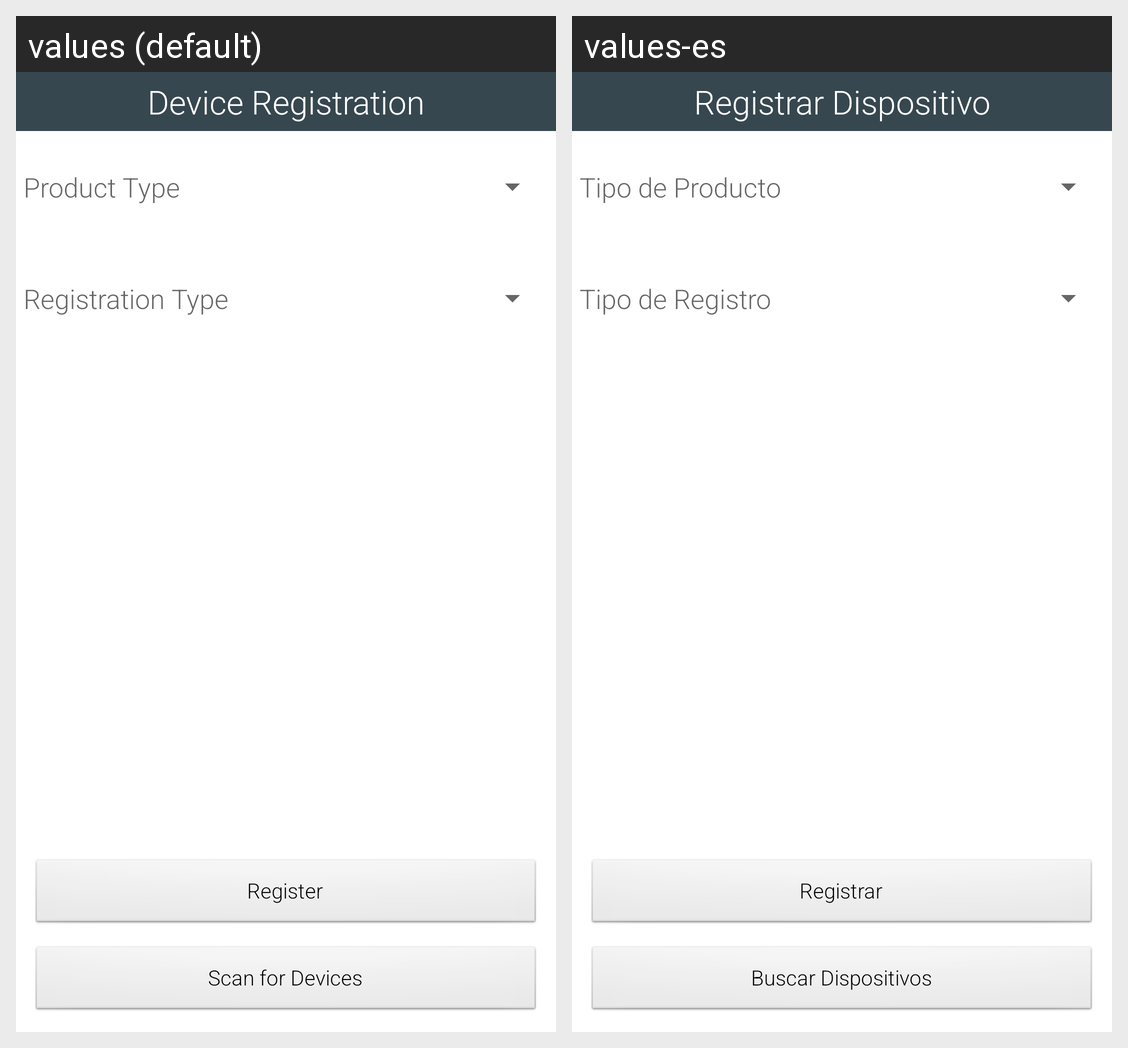

The Android screen above is rendered under two locales of the same app. Produce the string resources it draws, with the default and per-locale values.
Android screen res/layout/fragment_add_device.xml rendered under 2 locales, left to right: values (default), values-es. Device: Nexus 5 (rendered at 1080×1920; each locale shown at half size, 540×960, under a caption strip naming it); theme AppTheme.
Strings drawn on this screen, with the default value and each locale's value (text and hints the layout hard-codes, and strings that could not be matched under every locale, appear in the picture but are not listed):

device_registration
  values: Device Registration
  values-es: Registrar Dispositivo

product_type
  values: Product Type
  values-es: Tipo de Producto

registration_type
  values: Registration Type
  values-es: Tipo de Registro

register
  values: Register
  values-es: Registrar

scan
  values: Scan for Devices
  values-es: Buscar Dispositivos
